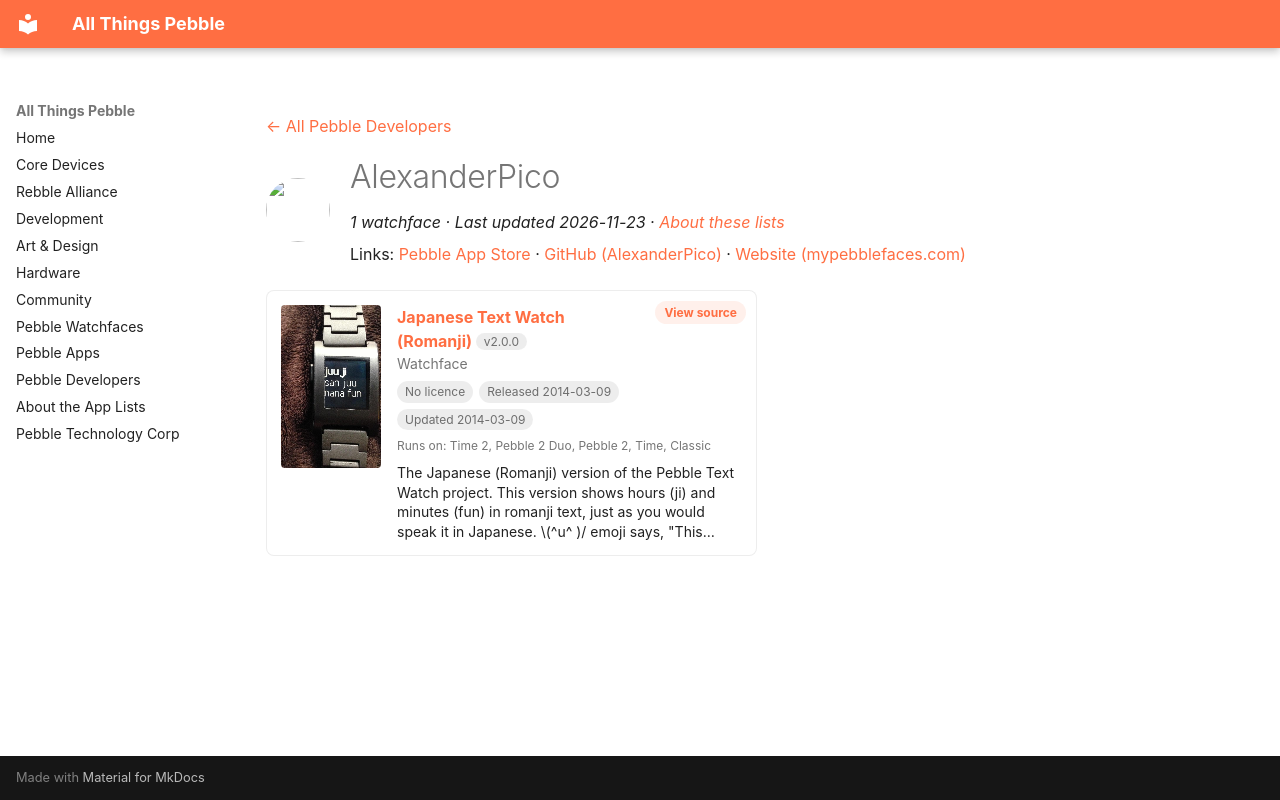

repository: saltedlolly/all-things-pebble · page: developers/alexanderpico.html · generator: mkdocs

---
title: "AlexanderPico"
hide:
  - toc
---

<!-- Generated by scripts/update_app_directory.py: do not edit by hand -->
[← All Pebble Developers](../developers.md)

<div class="dev-header" markdown>
<img class="dev-avatar" src="https://github.com/AlexanderPico.png?size=128" alt="" width="64" height="64" loading="lazy" onerror="this.remove()">
<div class="dev-intro" markdown>

# AlexanderPico

*1 watchface · Last updated 2026-11-23 · [About these lists](../about-app-lists.md)*

Links: [Pebble App Store](https://apps.repebble.com/apps/dev/alexanderpico_531ca79f46b8f200dd00028b) · [GitHub (AlexanderPico)](https://github.com/AlexanderPico) · [Website (mypebblefaces.com)](http://www.mypebblefaces.com/apps/8525/6127/)

</div>
</div>

<div class="app-grid dev-apps" data-search-exclude>
<div class="app-card" data-type="watchface" data-title="japanese text watch (romanji)" data-released="2014-03-09" data-updated="2014-03-09">
<a class="app-shot" href="https://apps.repebble.com/531cd697357b23b15e000272" data-search-exclude><img src="../images/apps/531cd697357b23b15e000272.png" alt="Japanese Text Watch (Romanji)" loading="lazy"></a>
<div class="app-info">
<h2 class="app-name" id="app-531cd697357b23b15e000272"><a href="https://apps.repebble.com/531cd697357b23b15e000272">Japanese Text Watch (Romanji)</a> <span class="app-version" title="Latest version" data-search-exclude>v2.0.0</span></h2>
<a class="app-source" href="https://github.com/AlexanderPico/PebbleTextWatch/tree/japanese" title="Source code" data-search-exclude>View source</a>
<div class="app-dev">Watchface</div>
<div class="app-tags" data-search-exclude><span class="app-licence app-licence--none" title="Licence">No licence</span> <span title="First published in the app store">Released 2014-03-09</span> <span title="Latest release in the app store">Updated 2014-03-09</span></div>
<div class="app-watches" title="Supported watches" data-search-exclude>Runs on: Time 2, Pebble 2 Duo, Pebble 2, Time, Classic</div>
<p class="app-desc">The Japanese (Romanji) version of the Pebble Text Watch project. This version shows hours (ji) and minutes (fun) in romanji text, just as you would speak it in Japanese. \(^u^ )/ emoji says, &quot;This…</p>
</div>
</div>
</div>
